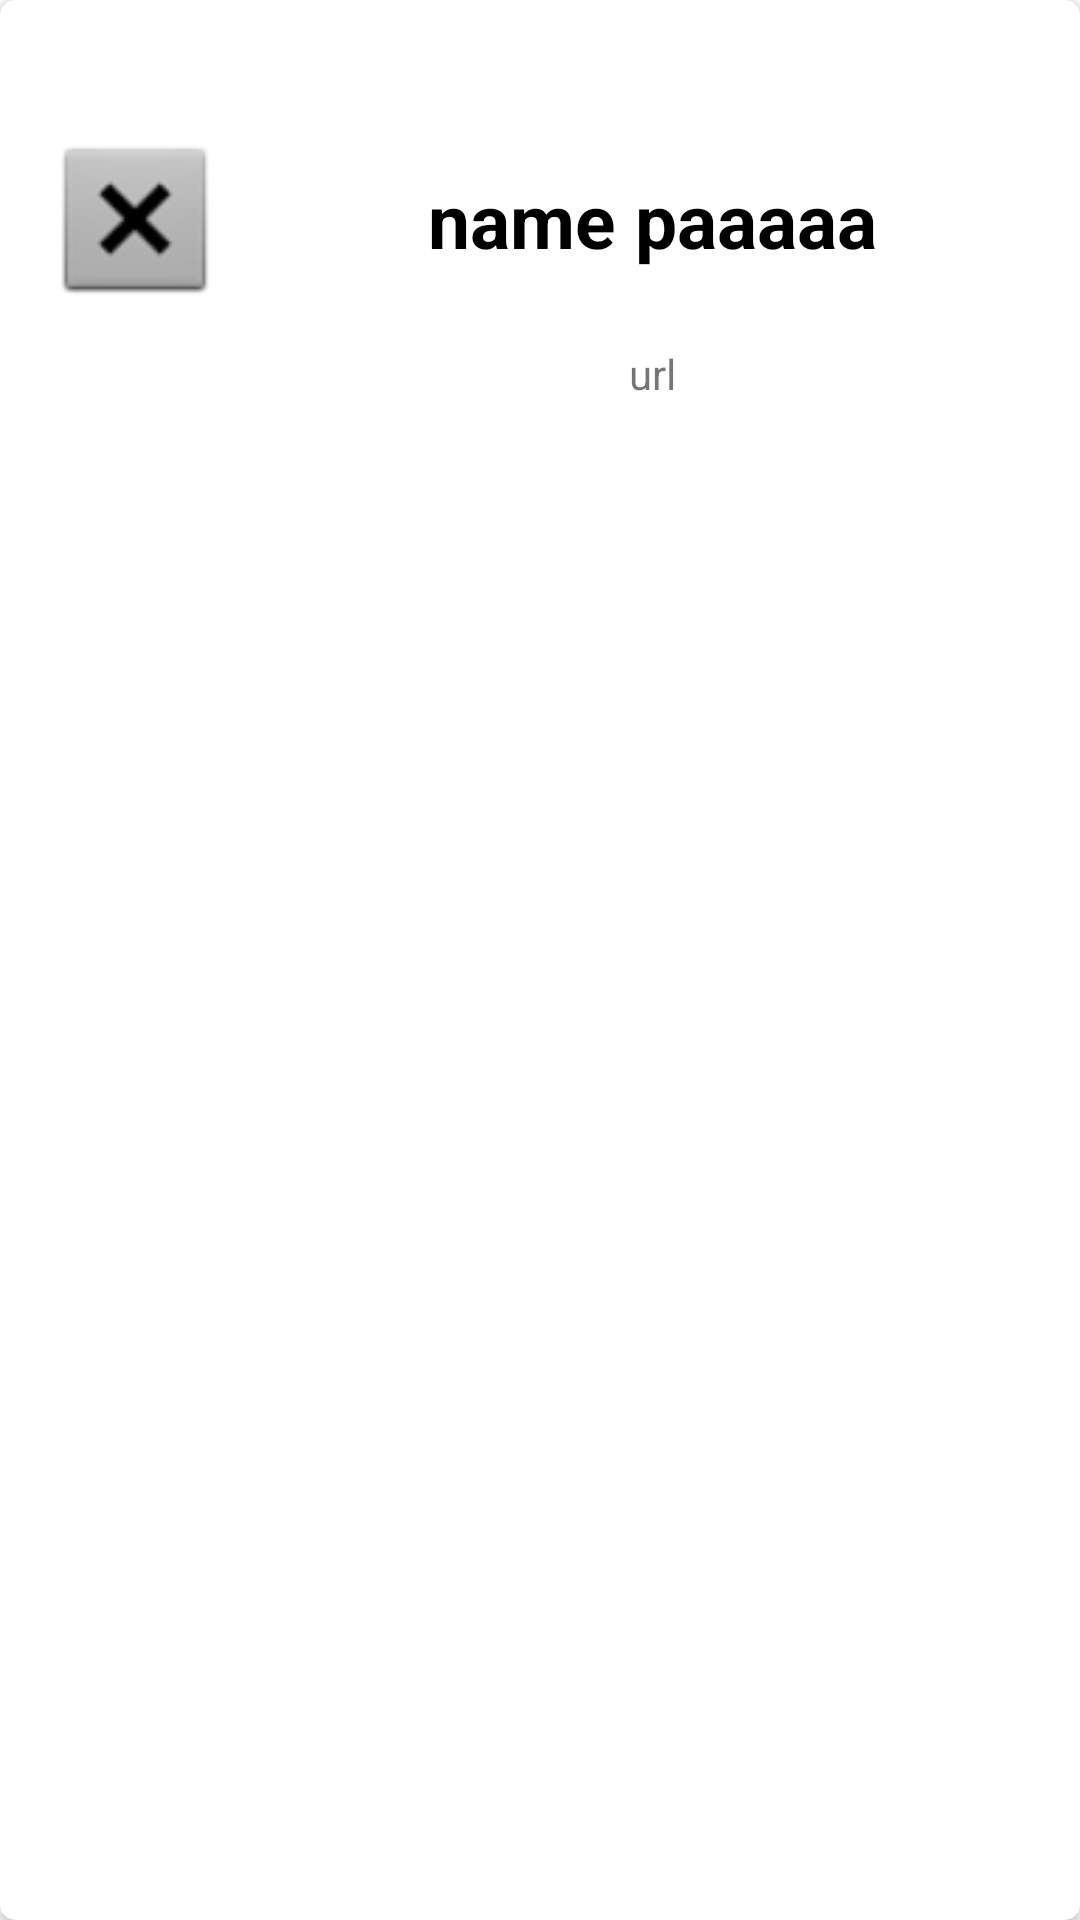

Produce the Android XML layout that renders to this screen, including the resource entries it uses.
<!-- AndroidManifest.xml: application theme Theme.SearchEngineGitHub -->
<!-- res/layout/developer_item.xml -->
<?xml version="1.0" encoding="utf-8"?>
<androidx.cardview.widget.CardView xmlns:android="http://schemas.android.com/apk/res/android"
    xmlns:app="http://schemas.android.com/apk/res-auto"
    xmlns:tools="http://schemas.android.com/tools"
    android:layout_width="match_parent"
    android:layout_height="wrap_content"
    app:cardCornerRadius="5dp"
    android:layout_margin="10dp">
    <androidx.constraintlayout.widget.ConstraintLayout
        android:id="@+id/constRoot"
        android:layout_width="match_parent"
        android:layout_height="wrap_content">
    <ImageView
        android:id="@+id/ivAvatarItem"
        android:layout_width="60dp"
        android:layout_height="60dp"
        android:layout_margin="15dp"
        android:src="@android:drawable/btn_dialog"
        app:layout_constraintTop_toTopOf="parent"
        app:layout_constraintBottom_toBottomOf="parent"
        app:layout_constraintStart_toStartOf="parent"/>

        <TextView
            android:id="@+id/tvLoginItem"
            android:layout_width="0dp"
            android:layout_height="wrap_content"
            android:layout_margin="5dp"
            android:gravity="center"
            android:text="name paaaaa"
            android:textColor="@color/black"
            android:textSize="25sp"
            android:textStyle="bold"
            app:layout_constraintBottom_toBottomOf="@+id/ivAvatarItem"
            app:layout_constraintEnd_toEndOf="parent"
            app:layout_constraintStart_toEndOf="@+id/ivAvatarItem"
            app:layout_constraintTop_toTopOf="@+id/ivAvatarItem" />

        <TextView
            android:id="@+id/tvURLItem"
            android:layout_width="0dp"
            android:layout_height="wrap_content"
            android:gravity="center"
            android:padding="2dp"
            android:text="url"
            android:layout_margin="10dp"
            app:layout_constraintEnd_toEndOf="parent"
            app:layout_constraintBottom_toBottomOf="parent"
            app:layout_constraintStart_toEndOf="@+id/ivAvatarItem"
            app:layout_constraintTop_toBottomOf="@+id/ivAvatarItem" />
    </androidx.constraintlayout.widget.ConstraintLayout>
</androidx.cardview.widget.CardView>
<!-- resources referenced by this layout -->
<resources>
  <style name="Theme.SearchEngineGitHub" parent="Theme.MaterialComponents.Light">
          
          <item name="colorPrimary">@color/purple_500</item>
          <item name="colorPrimaryVariant">@color/purple_700</item>
          <item name="colorOnPrimary">@color/white</item>
          
          <item name="colorSecondary">@color/teal_200</item>
          <item name="colorSecondaryVariant">@color/teal_700</item>
          <item name="colorOnSecondary">@color/black</item>
          
          <item name="android:statusBarColor" tools:targetApi="l">?attr/colorPrimaryVariant</item>
          
      </style>
  <!-- not gathered from this repository: default colours our renderer supplied (Android Studio template values) -->
  <color name="purple_500">#FF6200EE</color>
  <color name="purple_700">#FF3700B3</color>
  <color name="teal_200">#FF03DAC5</color>
  <color name="teal_700">#FF018786</color>
  <color name="black">#FF000000</color>
  <color name="white">#FFFFFFFF</color>
</resources>
